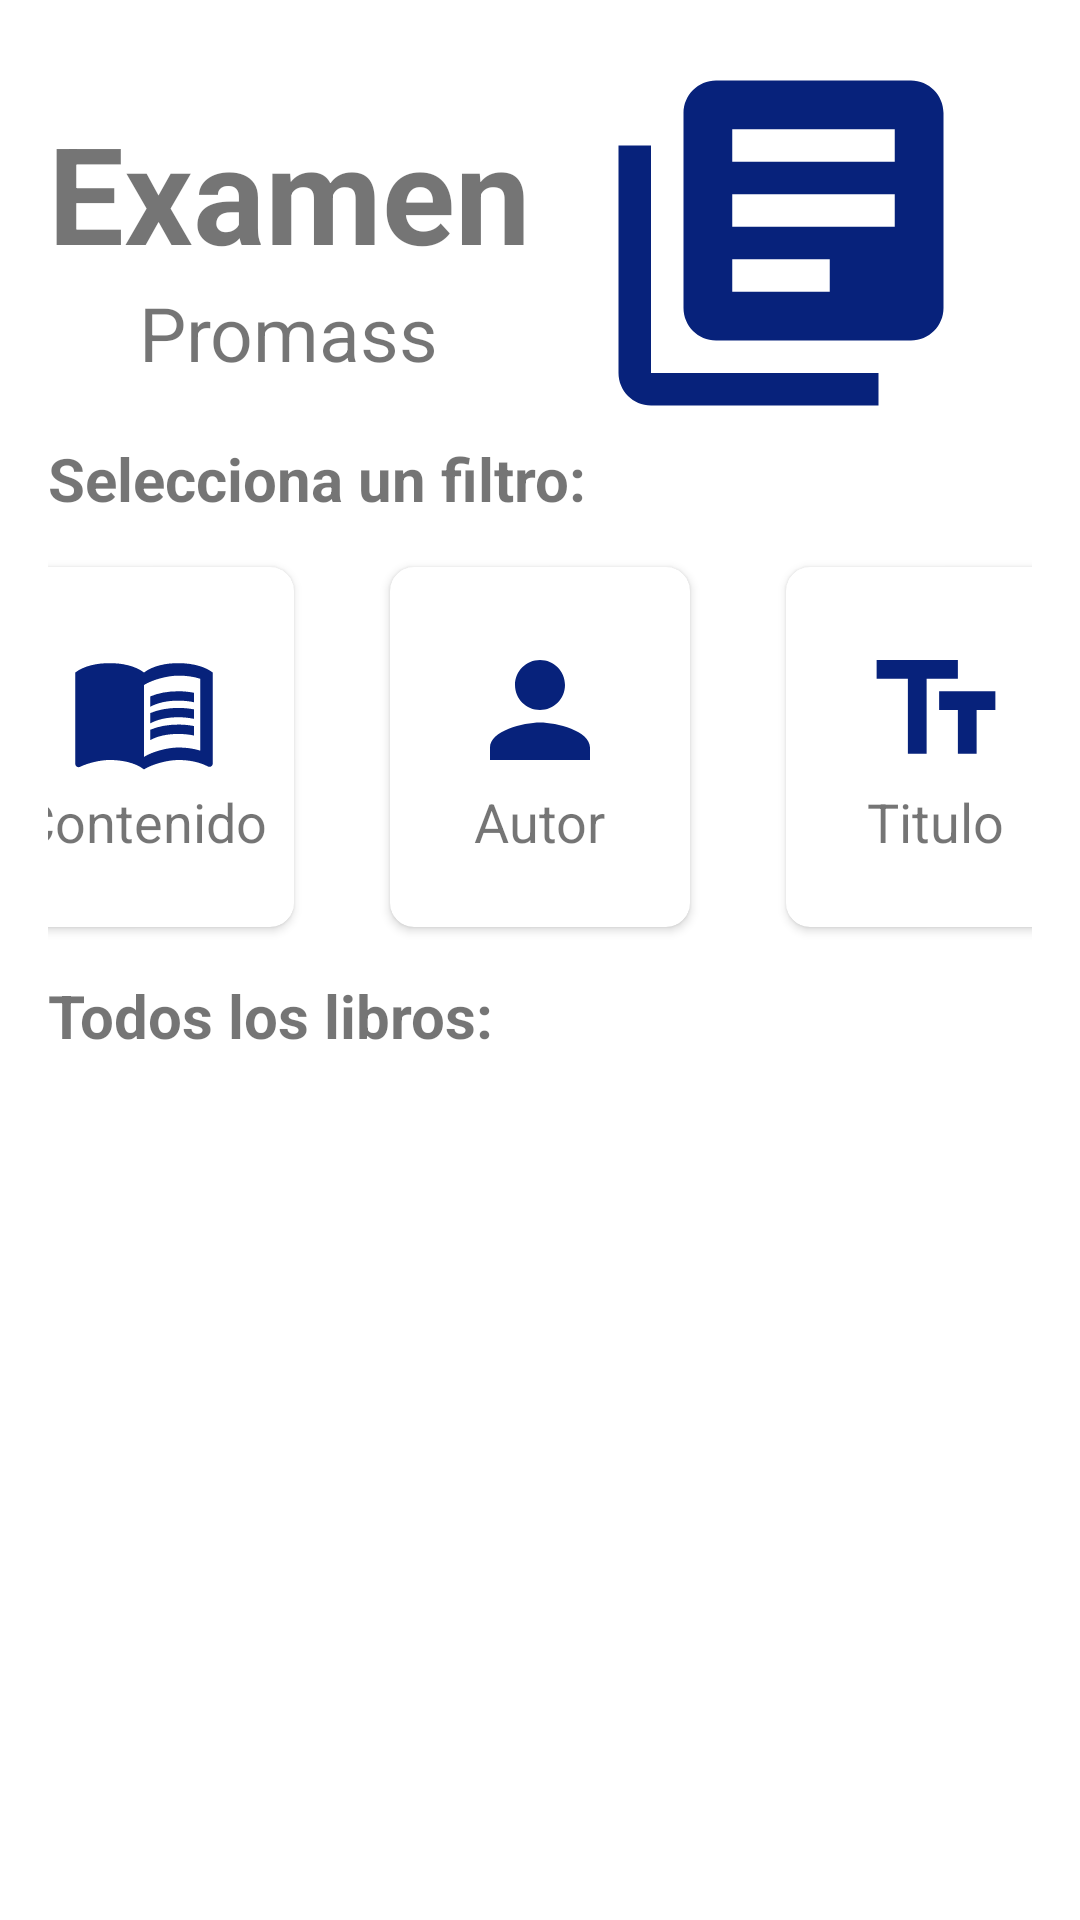

The Android layout XML behind this screen, and the referenced resources:
<!-- AndroidManifest.xml: application theme Theme.ExamenProgramacion -->
<!-- res/layout/activity_menu_search.xml -->
<?xml version="1.0" encoding="utf-8"?>
<LinearLayout xmlns:android="http://schemas.android.com/apk/res/android"
    xmlns:app="http://schemas.android.com/apk/res-auto"
    xmlns:tools="http://schemas.android.com/tools"
    android:layout_width="match_parent"
    android:layout_height="match_parent"
    android:orientation="vertical"
    android:padding="16dp"
    tools:context=".MenuSearch">

    <LinearLayout
        android:id="@+id/linearContenedor"
        android:layout_width="match_parent"
        android:layout_height="wrap_content"
        android:gravity="center"
        android:orientation="horizontal" >
        <LinearLayout
            android:id="@+id/linearTitulo"
            android:layout_width="wrap_content"
            android:layout_height="wrap_content"
            android:gravity="center"
            android:orientation="vertical">
            <TextView
                android:id="@+id/textView"
                android:layout_width="wrap_content"
                android:layout_height="wrap_content"
                android:textSize="45sp"
                android:textStyle="bold"
                android:text="@string/test_promass" />
            <TextView
                android:id="@+id/textView2"
                android:layout_width="wrap_content"
                android:layout_height="wrap_content"
                android:textSize="25sp"
                android:text="@string/promass" />
        </LinearLayout>
        <LinearLayout
            android:id="@+id/linearLogo"
            android:layout_width="match_parent"
            android:layout_height="wrap_content"
            android:gravity="center"
            android:orientation="vertical">


            <ImageView
                android:id="@+id/imageView2"
                android:layout_width="wrap_content"
                android:layout_height="wrap_content"
                app:srcCompat="@drawable/book" />
        </LinearLayout>
    </LinearLayout>

    <LinearLayout
        android:layout_width="match_parent"
        android:layout_height="match_parent"
        android:orientation="vertical">

        <TextView
            android:id="@+id/textView26"
            android:layout_width="wrap_content"
            android:layout_height="wrap_content"
            android:textStyle="bold"
            android:textSize="20sp"
            android:text="@string/tvFiltros" />

        <LinearLayout
            android:id="@+id/linearContenedor2"
            android:layout_width="match_parent"
            android:layout_height="wrap_content"
            android:gravity="center"
            android:orientation="horizontal">

            <androidx.cardview.widget.CardView
                android:id="@+id/cardContenido"
                android:layout_width="100dp"
                app:cardCornerRadius="8dp"
                android:layout_margin="16dp"
                android:layout_height="120dp">

                <LinearLayout
                    android:id="@+id/linearLogoContenido"
                    android:layout_width="match_parent"
                    android:layout_height="match_parent"
                    android:gravity="center"
                    android:orientation="vertical">
                    <ImageView
                        android:id="@+id/imageView3"
                        android:layout_width="wrap_content"
                        android:layout_height="wrap_content"
                        app:srcCompat="@drawable/contenido" />

                    <TextView
                        android:id="@+id/textView3"
                        android:layout_width="wrap_content"
                        android:layout_height="wrap_content"
                        android:textSize="18sp"
                        android:text="@string/contenido" />
                </LinearLayout>

            </androidx.cardview.widget.CardView>

            <androidx.cardview.widget.CardView
                android:id="@+id/cardAutor"
                android:layout_width="100dp"
                app:cardCornerRadius="8dp"
                android:layout_margin="16dp"
                android:layout_height="120dp">

                <LinearLayout
                    android:id="@+id/linearLogoAutor"
                    android:layout_width="match_parent"
                    android:layout_height="match_parent"
                    android:gravity="center"
                    android:orientation="vertical">
                    <ImageView
                        android:id="@+id/imageView5"
                        android:layout_width="wrap_content"
                        android:layout_height="wrap_content"
                        app:srcCompat="@drawable/ic_baseline_person_24" />

                    <TextView
                        android:id="@+id/textView4"
                        android:layout_width="wrap_content"
                        android:layout_height="wrap_content"
                        android:textSize="18sp"
                        android:text="@string/autor" />
                </LinearLayout>

            </androidx.cardview.widget.CardView>

            <androidx.cardview.widget.CardView
                android:id="@+id/cardTitulo"
                android:layout_width="100dp"
                app:cardCornerRadius="8dp"
                android:layout_margin="16dp"
                android:layout_height="120dp">

                <LinearLayout
                    android:id="@+id/linearLogoTitulo"
                    android:layout_width="match_parent"
                    android:layout_height="match_parent"
                    android:gravity="center"
                    android:orientation="vertical">
                    <ImageView
                        android:id="@+id/imageView6"
                        android:layout_width="wrap_content"
                        android:layout_height="wrap_content"
                        app:srcCompat="@drawable/ic_baseline_text_fields_24" />

                    <TextView
                        android:id="@+id/textView5"
                        android:layout_width="wrap_content"
                        android:layout_height="wrap_content"
                        android:textSize="18sp"
                        android:text="@string/titulo" />
                </LinearLayout>

            </androidx.cardview.widget.CardView>

        </LinearLayout>




        <LinearLayout
            android:id="@+id/linearContenedor3"
            android:layout_width="match_parent"
            android:layout_height="wrap_content"
            android:orientation="vertical">
            <TextView
                android:id="@+id/textView264"
                android:layout_width="wrap_content"
                android:layout_height="wrap_content"
                android:textStyle="bold"
                android:textSize="20sp"
                android:text="@string/tvAll" />
            <androidx.recyclerview.widget.RecyclerView
                android:id="@+id/recyclerView"
                android:layout_width="match_parent"
                android:layout_height="wrap_content"
                app:layoutManager="androidx.recyclerview.widget.LinearLayoutManager" />

        </LinearLayout>

    </LinearLayout>
</LinearLayout>
<!-- resources referenced by this layout -->
<resources>
  <!-- drawable book (drawable) -->
  <vector android:height="130dp" android:tint="#07227B"
      android:viewportHeight="24" android:viewportWidth="24"
      android:width="130dp" xmlns:android="http://schemas.android.com/apk/res/android">
      <path android:fillColor="@android:color/white" android:pathData="M4,6L2,6v14c0,1.1 0.9,2 2,2h14v-2L4,20L4,6zM20,2L8,2c-1.1,0 -2,0.9 -2,2v12c0,1.1 0.9,2 2,2h12c1.1,0 2,-0.9 2,-2L22,4c0,-1.1 -0.9,-2 -2,-2zM19,11L9,11L9,9h10v2zM15,15L9,15v-2h6v2zM19,7L9,7L9,5h10v2z"/>
  </vector>
  <!-- drawable contenido (drawable) -->
  <vector android:height="50dp" android:tint="#07227B"
      android:viewportHeight="24" android:viewportWidth="24"
      android:width="50dp" xmlns:android="http://schemas.android.com/apk/res/android">
      <path android:fillColor="@android:color/white" android:pathData="M21,5c-1.11,-0.35 -2.33,-0.5 -3.5,-0.5c-1.95,0 -4.05,0.4 -5.5,1.5c-1.45,-1.1 -3.55,-1.5 -5.5,-1.5S2.45,4.9 1,6v14.65c0,0.25 0.25,0.5 0.5,0.5c0.1,0 0.15,-0.05 0.25,-0.05C3.1,20.45 5.05,20 6.5,20c1.95,0 4.05,0.4 5.5,1.5c1.35,-0.85 3.8,-1.5 5.5,-1.5c1.65,0 3.35,0.3 4.75,1.05c0.1,0.05 0.15,0.05 0.25,0.05c0.25,0 0.5,-0.25 0.5,-0.5V6C22.4,5.55 21.75,5.25 21,5zM21,18.5c-1.1,-0.35 -2.3,-0.5 -3.5,-0.5c-1.7,0 -4.15,0.65 -5.5,1.5V8c1.35,-0.85 3.8,-1.5 5.5,-1.5c1.2,0 2.4,0.15 3.5,0.5V18.5z"/>
      <path android:fillColor="@android:color/white" android:pathData="M17.5,10.5c0.88,0 1.73,0.09 2.5,0.26V9.24C19.21,9.09 18.36,9 17.5,9c-1.7,0 -3.24,0.29 -4.5,0.83v1.66C14.13,10.85 15.7,10.5 17.5,10.5z"/>
      <path android:fillColor="@android:color/white" android:pathData="M13,12.49v1.66c1.13,-0.64 2.7,-0.99 4.5,-0.99c0.88,0 1.73,0.09 2.5,0.26V11.9c-0.79,-0.15 -1.64,-0.24 -2.5,-0.24C15.8,11.66 14.26,11.96 13,12.49z"/>
      <path android:fillColor="@android:color/white" android:pathData="M17.5,14.33c-1.7,0 -3.24,0.29 -4.5,0.83v1.66c1.13,-0.64 2.7,-0.99 4.5,-0.99c0.88,0 1.73,0.09 2.5,0.26v-1.52C19.21,14.41 18.36,14.33 17.5,14.33z"/>
  </vector>
  <!-- drawable ic_baseline_person_24 (drawable) -->
  <vector android:height="50dp" android:tint="#07227B"
      android:viewportHeight="24" android:viewportWidth="24"
      android:width="50dp" xmlns:android="http://schemas.android.com/apk/res/android">
      <path android:fillColor="@android:color/white" android:pathData="M12,12c2.21,0 4,-1.79 4,-4s-1.79,-4 -4,-4 -4,1.79 -4,4 1.79,4 4,4zM12,14c-2.67,0 -8,1.34 -8,4v2h16v-2c0,-2.66 -5.33,-4 -8,-4z"/>
  </vector>
  <!-- drawable ic_baseline_text_fields_24 (drawable) -->
  <vector android:height="50dp" android:tint="#07227B"
      android:viewportHeight="24" android:viewportWidth="24"
      android:width="50dp" xmlns:android="http://schemas.android.com/apk/res/android">
      <path android:fillColor="@android:color/white" android:pathData="M2.5,4v3h5v12h3V7h5V4H2.5zM21.5,9h-9v3h3v7h3v-7h3V9z"/>
  </vector>
  <string name="autor">Autor</string>
  <string name="contenido">Contenido</string>
  <string name="promass">Promass</string>
  <string name="test_promass">Examen</string>
  <string name="titulo">Titulo</string>
  <string name="tvAll">Todos los libros:</string>
  <string name="tvFiltros">Selecciona un filtro:</string>
  <style name="Theme.ExamenProgramacion" parent="Theme.MaterialComponents.DayNight.DarkActionBar">
          
          <item name="colorPrimary">@color/purple_500</item>
          <item name="colorPrimaryVariant">@color/purple_700</item>
          <item name="colorOnPrimary">@color/white</item>
          
          <item name="colorSecondary">@color/teal_200</item>
          <item name="colorSecondaryVariant">@color/teal_700</item>
          <item name="colorOnSecondary">@color/black</item>
          
          <item name="android:statusBarColor" tools:targetApi="l">?attr/colorPrimaryVariant</item>
          
      </style>
  <!-- not gathered from this repository: default colours our renderer supplied (Android Studio template values) -->
  <color name="purple_500">#FF6200EE</color>
  <color name="purple_700">#FF3700B3</color>
  <color name="teal_200">#FF03DAC5</color>
  <color name="teal_700">#FF018786</color>
  <color name="black">#FF000000</color>
  <color name="white">#FFFFFFFF</color>
</resources>
